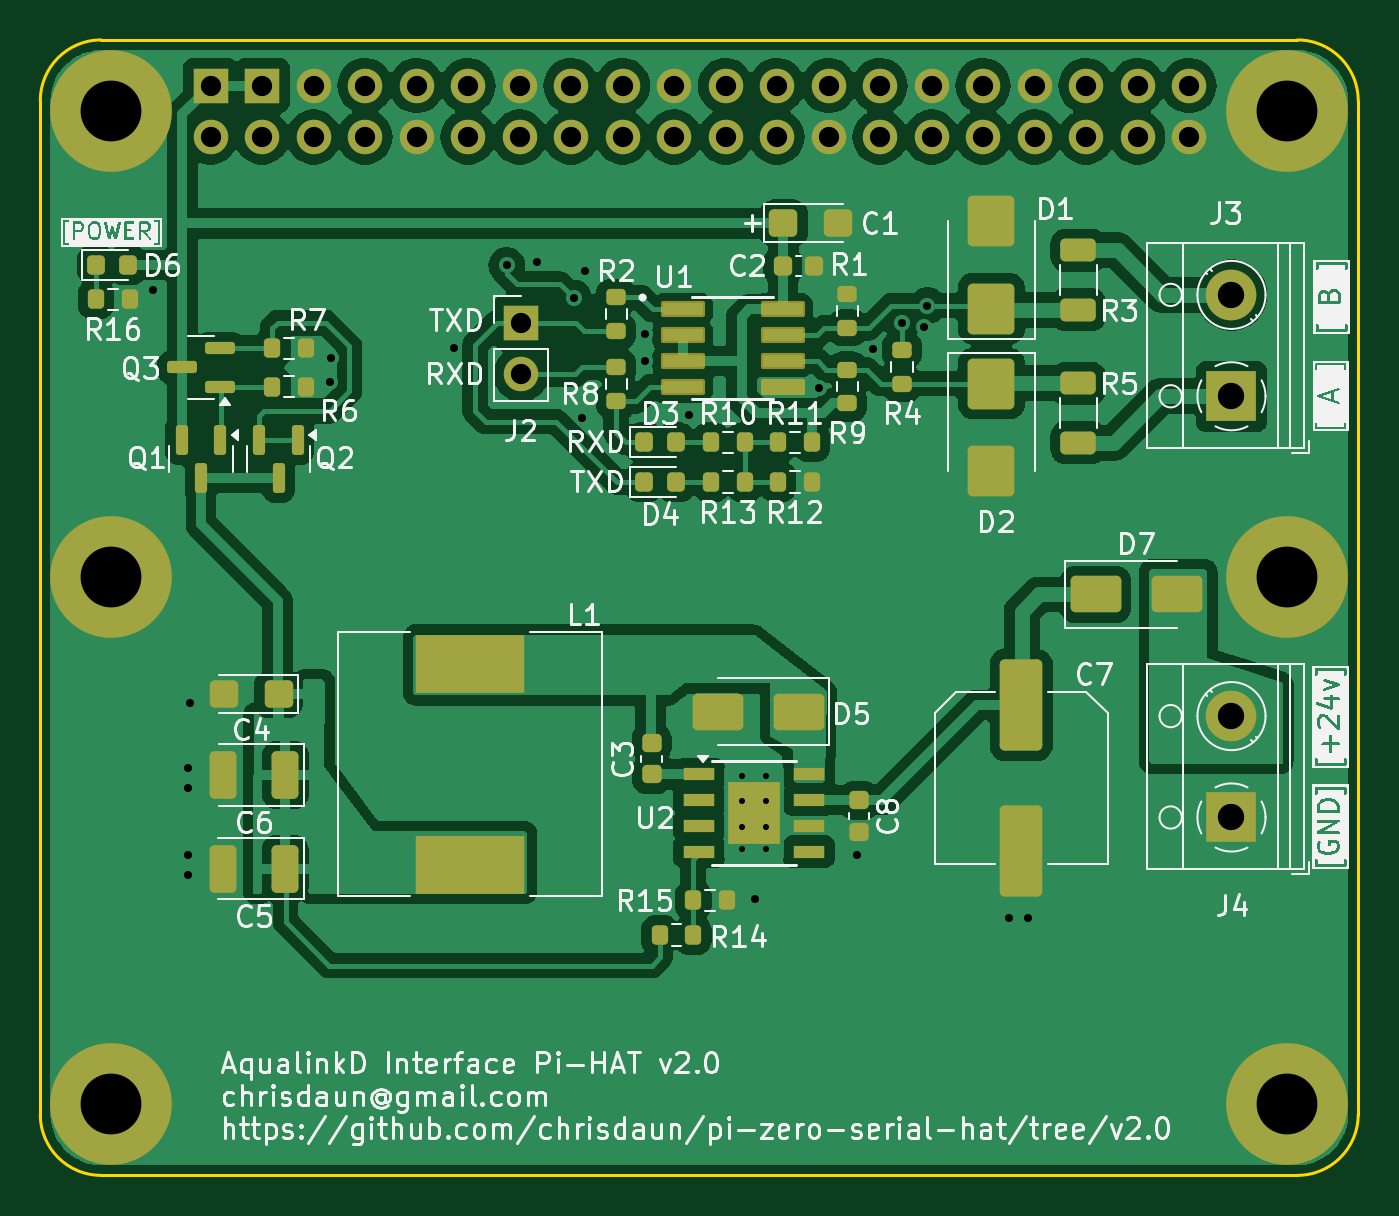
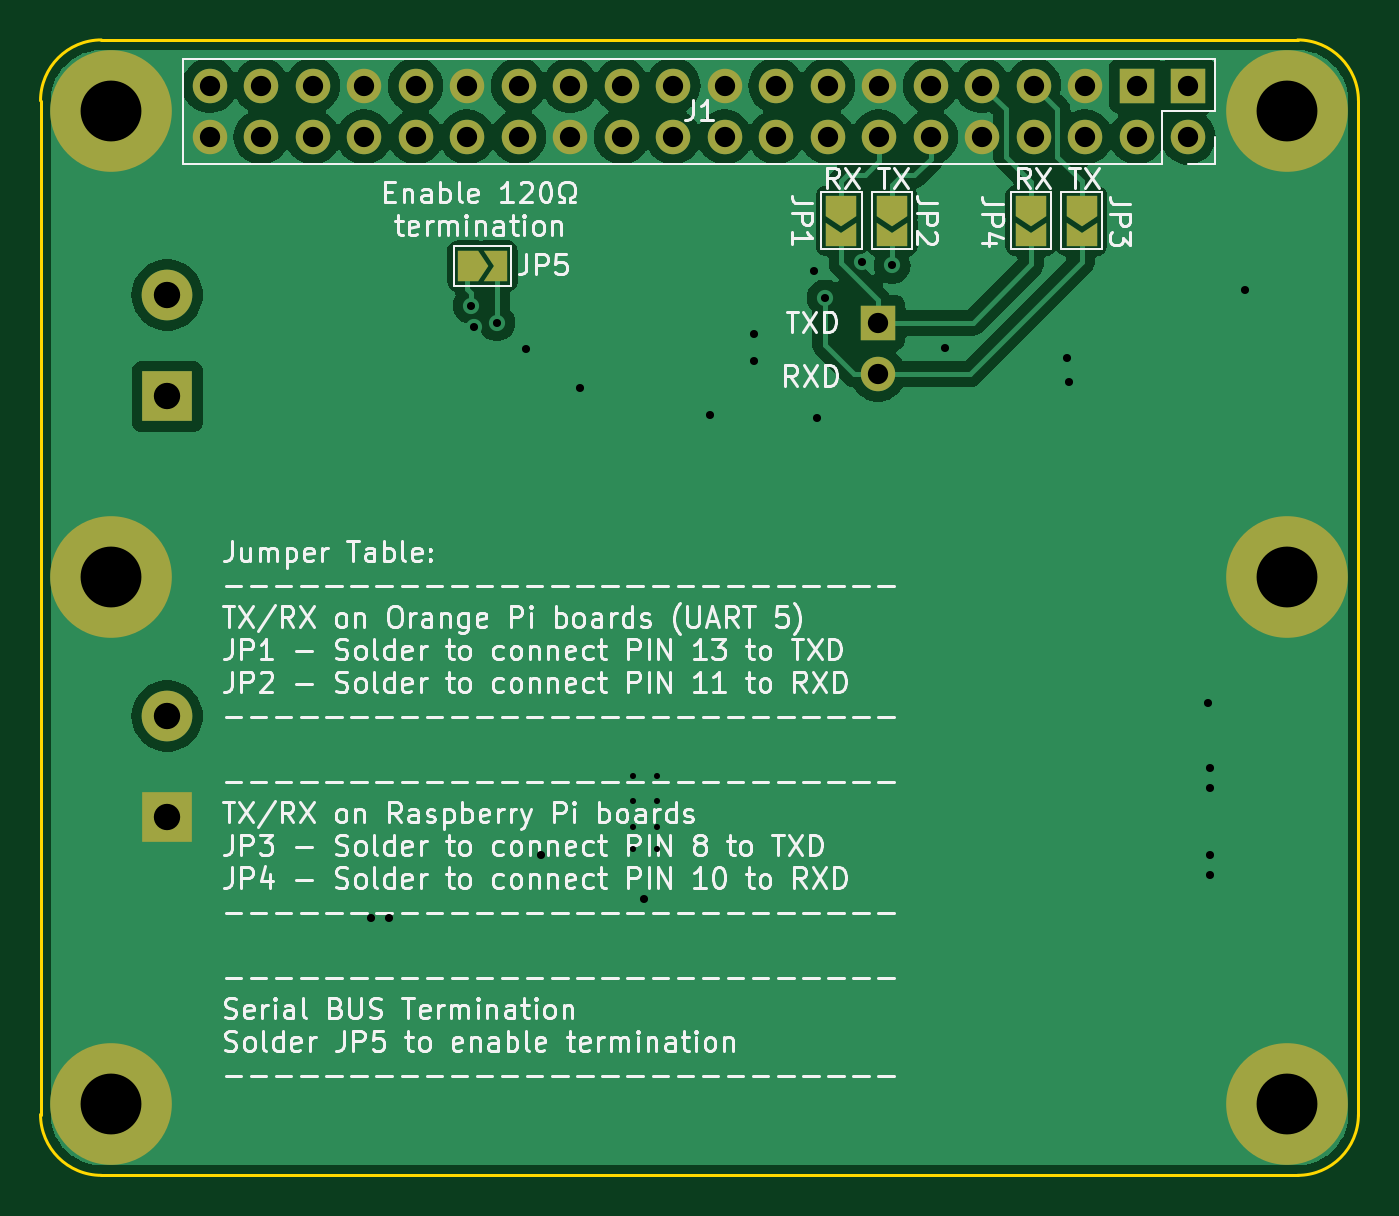
Circuit board: 11 layer files. Board 65.0 x 56.0 mm.
- bottom_copper: pi-zero-serial-hat-B_Cu.gbr (59341 bytes)
- bottom_mask: pi-zero-serial-hat-B_Mask.gbr (2818 bytes)
- paste: pi-zero-serial-hat-B_Paste.gbr (496 bytes)
- bottom_silk: pi-zero-serial-hat-B_Silkscreen.gbr (140111 bytes)
- outline: pi-zero-serial-hat-Edge_Cuts.gbr (1146 bytes)
- top_copper: pi-zero-serial-hat-F_Cu.gbr (140789 bytes)
- top_mask: pi-zero-serial-hat-F_Mask.gbr (7391 bytes)
- paste: pi-zero-serial-hat-F_Paste.gbr (5855 bytes)
- top_silk: pi-zero-serial-hat-F_Silkscreen.gbr (146165 bytes)
- drill: pi-zero-serial-hat-NPTH.drl (265 bytes)
- drill: pi-zero-serial-hat-PTH.drl (1890 bytes)

=== bottom_copper: pi-zero-serial-hat-B_Cu.gbr (59341 bytes, source omitted) ===
=== bottom_mask: pi-zero-serial-hat-B_Mask.gbr ===
G04 #@! TF.GenerationSoftware,KiCad,Pcbnew,8.0.7*
G04 #@! TF.CreationDate,2024-12-23T21:13:05-08:00*
G04 #@! TF.ProjectId,pi-zero-serial-hat,70692d7a-6572-46f2-9d73-657269616c2d,1.0*
G04 #@! TF.SameCoordinates,Original*
G04 #@! TF.FileFunction,Soldermask,Bot*
G04 #@! TF.FilePolarity,Negative*
%FSLAX46Y46*%
G04 Gerber Fmt 4.6, Leading zero omitted, Abs format (unit mm)*
G04 Created by KiCad (PCBNEW 8.0.7) date 2024-12-23 21:13:05*
%MOMM*%
%LPD*%
G01*
G04 APERTURE LIST*
G04 Aperture macros list*
%AMFreePoly0*
4,1,6,1.000000,0.000000,0.500000,-0.750000,-0.500000,-0.750000,-0.500000,0.750000,0.500000,0.750000,1.000000,0.000000,1.000000,0.000000,$1*%
%AMFreePoly1*
4,1,6,0.500000,-0.750000,-0.650000,-0.750000,-0.150000,0.000000,-0.650000,0.750000,0.500000,0.750000,0.500000,-0.750000,0.500000,-0.750000,$1*%
G04 Aperture macros list end*
%ADD10C,6.000000*%
%ADD11R,2.500000X2.500000*%
%ADD12C,2.500000*%
%ADD13R,1.700000X1.700000*%
%ADD14O,1.700000X1.700000*%
%ADD15C,1.700000*%
%ADD16FreePoly0,270.000000*%
%ADD17FreePoly1,270.000000*%
%ADD18FreePoly0,180.000000*%
%ADD19FreePoly1,180.000000*%
G04 APERTURE END LIST*
D10*
X121032000Y-94568000D03*
X179032000Y-94568000D03*
X179032000Y-117568000D03*
X121032000Y-117568000D03*
D11*
X176282000Y-108643000D03*
D12*
X176282000Y-103643000D03*
D11*
X176282000Y-129418000D03*
D12*
X176282000Y-124418000D03*
D10*
X179032000Y-143568000D03*
X121032000Y-143568000D03*
D13*
X141232000Y-105018000D03*
D14*
X141232000Y-107558000D03*
D15*
X125932000Y-95858000D03*
D13*
X125932000Y-93318000D03*
D14*
X128472000Y-95858000D03*
D13*
X128472000Y-93318000D03*
D14*
X131012000Y-95858000D03*
X131012000Y-93318000D03*
X133552000Y-95858000D03*
X133552000Y-93318000D03*
X136092000Y-95858000D03*
X136092000Y-93318000D03*
X138632000Y-95858000D03*
X138632000Y-93318000D03*
X141172000Y-95858000D03*
X141172000Y-93318000D03*
X143712000Y-95858000D03*
X143712000Y-93318000D03*
D15*
X146252000Y-95858000D03*
D14*
X146252000Y-93318000D03*
X148792000Y-95858000D03*
X148792000Y-93318000D03*
X151332000Y-95858000D03*
X151332000Y-93318000D03*
X153872000Y-95858000D03*
X153872000Y-93318000D03*
X156412000Y-95858000D03*
X156412000Y-93318000D03*
X158952000Y-95858000D03*
X158952000Y-93318000D03*
X161492000Y-95858000D03*
X161492000Y-93318000D03*
X164032000Y-95858000D03*
X164032000Y-93318000D03*
X166572000Y-95858000D03*
X166572000Y-93318000D03*
X169112000Y-95858000D03*
X169112000Y-93318000D03*
X171652000Y-95858000D03*
X171652000Y-93318000D03*
X174192000Y-95858000D03*
X174192000Y-93318000D03*
D16*
X140532000Y-99268000D03*
D17*
X140532000Y-100718000D03*
D18*
X161457000Y-102218000D03*
D19*
X160007000Y-102218000D03*
D16*
X131182000Y-99268000D03*
D17*
X131182000Y-100718000D03*
D16*
X143032000Y-99268000D03*
D17*
X143032000Y-100718000D03*
D16*
X133682000Y-99268000D03*
D17*
X133682000Y-100718000D03*
M02*

=== paste: pi-zero-serial-hat-B_Paste.gbr ===
G04 #@! TF.GenerationSoftware,KiCad,Pcbnew,8.0.7*
G04 #@! TF.CreationDate,2024-12-23T21:13:05-08:00*
G04 #@! TF.ProjectId,pi-zero-serial-hat,70692d7a-6572-46f2-9d73-657269616c2d,1.0*
G04 #@! TF.SameCoordinates,Original*
G04 #@! TF.FileFunction,Paste,Bot*
G04 #@! TF.FilePolarity,Positive*
%FSLAX46Y46*%
G04 Gerber Fmt 4.6, Leading zero omitted, Abs format (unit mm)*
G04 Created by KiCad (PCBNEW 8.0.7) date 2024-12-23 21:13:05*
%MOMM*%
%LPD*%
G01*
G04 APERTURE LIST*
G04 APERTURE END LIST*
M02*

=== bottom_silk: pi-zero-serial-hat-B_Silkscreen.gbr (140111 bytes, source omitted) ===
=== outline: pi-zero-serial-hat-Edge_Cuts.gbr ===
G04 #@! TF.GenerationSoftware,KiCad,Pcbnew,8.0.7*
G04 #@! TF.CreationDate,2024-12-23T21:13:05-08:00*
G04 #@! TF.ProjectId,pi-zero-serial-hat,70692d7a-6572-46f2-9d73-657269616c2d,1.0*
G04 #@! TF.SameCoordinates,Original*
G04 #@! TF.FileFunction,Profile,NP*
%FSLAX46Y46*%
G04 Gerber Fmt 4.6, Leading zero omitted, Abs format (unit mm)*
G04 Created by KiCad (PCBNEW 8.0.7) date 2024-12-23 21:13:05*
%MOMM*%
%LPD*%
G01*
G04 APERTURE LIST*
G04 #@! TA.AperFunction,Profile*
%ADD10C,0.150000*%
G04 #@! TD*
G04 APERTURE END LIST*
D10*
X120532000Y-147068000D02*
X179532000Y-147068000D01*
X179532000Y-91068000D02*
G75*
G02*
X182532000Y-94068000I0J-3000000D01*
G01*
X182532000Y-144068000D02*
G75*
G02*
X179532000Y-147068000I-3000000J0D01*
G01*
X120532000Y-147068000D02*
G75*
G02*
X117532000Y-144068000I0J3000000D01*
G01*
X117532000Y-94068000D02*
G75*
G02*
X120532000Y-91068000I3000000J0D01*
G01*
X117532000Y-118068000D02*
X117532000Y-94068000D01*
X120532000Y-91068000D02*
X179532000Y-91068000D01*
X182532000Y-94068000D02*
X182532000Y-118068000D01*
X117532000Y-144068000D02*
X117532000Y-118068000D01*
X182532000Y-118068000D02*
X182532000Y-144068000D01*
M02*

=== top_copper: pi-zero-serial-hat-F_Cu.gbr (140789 bytes, source omitted) ===
=== top_mask: pi-zero-serial-hat-F_Mask.gbr (7391 bytes, source omitted) ===
=== paste: pi-zero-serial-hat-F_Paste.gbr ===
G04 #@! TF.GenerationSoftware,KiCad,Pcbnew,8.0.7*
G04 #@! TF.CreationDate,2024-12-23T21:13:05-08:00*
G04 #@! TF.ProjectId,pi-zero-serial-hat,70692d7a-6572-46f2-9d73-657269616c2d,1.0*
G04 #@! TF.SameCoordinates,Original*
G04 #@! TF.FileFunction,Paste,Top*
G04 #@! TF.FilePolarity,Positive*
%FSLAX46Y46*%
G04 Gerber Fmt 4.6, Leading zero omitted, Abs format (unit mm)*
G04 Created by KiCad (PCBNEW 8.0.7) date 2024-12-23 21:13:05*
%MOMM*%
%LPD*%
G01*
G04 APERTURE LIST*
G04 Aperture macros list*
%AMRoundRect*
0 Rectangle with rounded corners*
0 $1 Rounding radius*
0 $2 $3 $4 $5 $6 $7 $8 $9 X,Y pos of 4 corners*
0 Add a 4 corners polygon primitive as box body*
4,1,4,$2,$3,$4,$5,$6,$7,$8,$9,$2,$3,0*
0 Add four circle primitives for the rounded corners*
1,1,$1+$1,$2,$3*
1,1,$1+$1,$4,$5*
1,1,$1+$1,$6,$7*
1,1,$1+$1,$8,$9*
0 Add four rect primitives between the rounded corners*
20,1,$1+$1,$2,$3,$4,$5,0*
20,1,$1+$1,$4,$5,$6,$7,0*
20,1,$1+$1,$6,$7,$8,$9,0*
20,1,$1+$1,$8,$9,$2,$3,0*%
G04 Aperture macros list end*
%ADD10RoundRect,0.200000X-0.200000X-0.275000X0.200000X-0.275000X0.200000X0.275000X-0.200000X0.275000X0*%
%ADD11RoundRect,0.250000X-0.900000X1.000000X-0.900000X-1.000000X0.900000X-1.000000X0.900000X1.000000X0*%
%ADD12RoundRect,0.150000X-0.150000X0.587500X-0.150000X-0.587500X0.150000X-0.587500X0.150000X0.587500X0*%
%ADD13RoundRect,0.200000X0.275000X-0.200000X0.275000X0.200000X-0.275000X0.200000X-0.275000X-0.200000X0*%
%ADD14RoundRect,0.250000X-0.625000X0.312500X-0.625000X-0.312500X0.625000X-0.312500X0.625000X0.312500X0*%
%ADD15RoundRect,0.250000X0.450000X0.425000X-0.450000X0.425000X-0.450000X-0.425000X0.450000X-0.425000X0*%
%ADD16RoundRect,0.200000X0.200000X0.275000X-0.200000X0.275000X-0.200000X-0.275000X0.200000X-0.275000X0*%
%ADD17RoundRect,0.200000X-0.275000X0.200000X-0.275000X-0.200000X0.275000X-0.200000X0.275000X0.200000X0*%
%ADD18RoundRect,0.218750X-0.218750X-0.256250X0.218750X-0.256250X0.218750X0.256250X-0.218750X0.256250X0*%
%ADD19RoundRect,0.250000X-0.450000X-0.425000X0.450000X-0.425000X0.450000X0.425000X-0.450000X0.425000X0*%
%ADD20RoundRect,0.225000X0.250000X-0.225000X0.250000X0.225000X-0.250000X0.225000X-0.250000X-0.225000X0*%
%ADD21RoundRect,0.225000X-0.250000X0.225000X-0.250000X-0.225000X0.250000X-0.225000X0.250000X0.225000X0*%
%ADD22RoundRect,0.150000X0.587500X0.150000X-0.587500X0.150000X-0.587500X-0.150000X0.587500X-0.150000X0*%
%ADD23RoundRect,0.250000X0.412500X0.925000X-0.412500X0.925000X-0.412500X-0.925000X0.412500X-0.925000X0*%
%ADD24RoundRect,0.250000X-1.000000X-0.650000X1.000000X-0.650000X1.000000X0.650000X-1.000000X0.650000X0*%
%ADD25RoundRect,0.250000X0.900000X-1.000000X0.900000X1.000000X-0.900000X1.000000X-0.900000X-1.000000X0*%
%ADD26R,1.550000X0.600000*%
%ADD27R,2.600000X3.100000*%
%ADD28RoundRect,0.250000X0.625000X-0.312500X0.625000X0.312500X-0.625000X0.312500X-0.625000X-0.312500X0*%
%ADD29RoundRect,0.250001X-0.799999X1.999999X-0.799999X-1.999999X0.799999X-1.999999X0.799999X1.999999X0*%
%ADD30RoundRect,0.073750X-0.911250X-0.221250X0.911250X-0.221250X0.911250X0.221250X-0.911250X0.221250X0*%
%ADD31R,5.400000X2.900000*%
%ADD32RoundRect,0.250000X1.000000X0.650000X-1.000000X0.650000X-1.000000X-0.650000X1.000000X-0.650000X0*%
%ADD33RoundRect,0.225000X-0.225000X-0.250000X0.225000X-0.250000X0.225000X0.250000X-0.225000X0.250000X0*%
G04 APERTURE END LIST*
D10*
X148082000Y-135218000D03*
X149732000Y-135218000D03*
D11*
X164432000Y-108018000D03*
X164432000Y-112318000D03*
D12*
X126407000Y-110793000D03*
X124507000Y-110793000D03*
X125457000Y-112668000D03*
D13*
X160032000Y-108018000D03*
X160032000Y-106368000D03*
D14*
X168732000Y-108005500D03*
X168732000Y-110930500D03*
D15*
X129282000Y-123343000D03*
X126582000Y-123343000D03*
D16*
X121932000Y-103868000D03*
X120282000Y-103868000D03*
D10*
X150619500Y-112868000D03*
X152269500Y-112868000D03*
D17*
X157332000Y-103618000D03*
X157332000Y-105268000D03*
D18*
X147307000Y-112868000D03*
X148882000Y-112868000D03*
D16*
X130632000Y-106268000D03*
X128982000Y-106268000D03*
D13*
X157332000Y-108993000D03*
X157332000Y-107343000D03*
D12*
X130232000Y-110793000D03*
X128332000Y-110793000D03*
X129282000Y-112668000D03*
D19*
X154182000Y-100118000D03*
X156882000Y-100118000D03*
D20*
X147682000Y-127293000D03*
X147682000Y-125743000D03*
D21*
X157907000Y-128568000D03*
X157907000Y-130118000D03*
D10*
X128982000Y-108168000D03*
X130632000Y-108168000D03*
D13*
X145932000Y-105418000D03*
X145932000Y-103768000D03*
D18*
X120269500Y-102168000D03*
X121844500Y-102168000D03*
D10*
X153919500Y-110918000D03*
X155569500Y-110918000D03*
D22*
X126407000Y-108168000D03*
X126407000Y-106268000D03*
X124532000Y-107218000D03*
D23*
X129607000Y-131943000D03*
X126532000Y-131943000D03*
D24*
X169582000Y-118418000D03*
X173582000Y-118418000D03*
D25*
X164432000Y-104318000D03*
X164432000Y-100018000D03*
D26*
X150032000Y-127288000D03*
X150032000Y-128558000D03*
X150032000Y-129828000D03*
X150032000Y-131098000D03*
X155432000Y-131098000D03*
X155432000Y-129828000D03*
X155432000Y-128558000D03*
X155432000Y-127288000D03*
D27*
X152732000Y-129193000D03*
D10*
X153919500Y-112868000D03*
X155569500Y-112868000D03*
D17*
X145932000Y-107218000D03*
X145932000Y-108868000D03*
D28*
X168732000Y-104368000D03*
X168732000Y-101443000D03*
D29*
X165907000Y-123868000D03*
X165907000Y-131068000D03*
D30*
X149207000Y-104363000D03*
X149207000Y-105633000D03*
X149207000Y-106903000D03*
X149207000Y-108173000D03*
X154157000Y-108173000D03*
X154157000Y-106903000D03*
X154157000Y-105633000D03*
X154157000Y-104363000D03*
D31*
X138707000Y-121843000D03*
X138707000Y-131743000D03*
D23*
X129614500Y-127318000D03*
X126539500Y-127318000D03*
D18*
X147307000Y-110918000D03*
X148882000Y-110918000D03*
D32*
X154932000Y-124193000D03*
X150932000Y-124193000D03*
D33*
X154157000Y-102218000D03*
X155707000Y-102218000D03*
D10*
X149732000Y-133493000D03*
X151382000Y-133493000D03*
X150619500Y-110918000D03*
X152269500Y-110918000D03*
M02*

=== top_silk: pi-zero-serial-hat-F_Silkscreen.gbr (146165 bytes, source omitted) ===
=== drill: pi-zero-serial-hat-NPTH.drl ===
M48
; DRILL file {KiCad 8.0.7} date 2024-12-23T21:13:02-0800
; FORMAT={-:-/ absolute / inch / decimal}
; #@! TF.CreationDate,2024-12-23T21:13:02-08:00
; #@! TF.GenerationSoftware,Kicad,Pcbnew,8.0.7
; #@! TF.FileFunction,NonPlated,1,2,NPTH
FMAT,2
INCH
%
G90
G05
M30

=== drill: pi-zero-serial-hat-PTH.drl ===
M48
; DRILL file {KiCad 8.0.7} date 2024-12-23T21:13:02-0800
; FORMAT={-:-/ absolute / inch / decimal}
; #@! TF.CreationDate,2024-12-23T21:13:02-08:00
; #@! TF.GenerationSoftware,Kicad,Pcbnew,8.0.7
; #@! TF.FileFunction,Plated,1,2,PTH
FMAT,2
INCH
; #@! TA.AperFunction,Plated,PTH,ComponentDrill
T1C0.0118
; #@! TA.AperFunction,Plated,PTH,ViaDrill
T2C0.0157
; #@! TA.AperFunction,Plated,PTH,ComponentDrill
T3C0.0394
; #@! TA.AperFunction,Plated,PTH,ComponentDrill
T4C0.0512
; #@! TA.AperFunction,Plated,PTH,ComponentDrill
T5C0.1181
%
G90
G05
T1
X5.9894Y-5.0155
X5.9894Y-5.0627
X5.9894Y-5.1139
X5.9894Y-5.1572
X6.0367Y-5.0155
X6.0367Y-5.0627
X6.0367Y-5.1139
X6.0367Y-5.1572
T2
X4.8467Y-4.0706
X4.9146Y-4.9987
X4.9146Y-5.0381
X4.9146Y-5.168
X4.9146Y-5.2074
X4.9186Y-4.8728
X5.1902Y-4.2487
X5.1922Y-4.2025
X5.4304Y-4.1828
X5.5328Y-4.0233
X5.5908Y-4.0165
X5.6627Y-4.0863
X5.6794Y-4.3186
X5.6853Y-4.0332
X5.8005Y-4.1562
X5.8005Y-4.2094
X5.8871Y-4.3137
X6.015Y-5.2527
X6.1391Y-4.2606
X6.2139Y-5.168
X6.2434Y-4.1857
X6.3005Y-4.1346
X6.3438Y-4.1424
X6.3497Y-4.1011
X6.5091Y-5.2901
X6.5446Y-5.2901
T3
X4.958Y-3.6739
X4.958Y-3.7739
X5.058Y-3.6739
X5.058Y-3.7739
X5.158Y-3.6739
X5.158Y-3.7739
X5.258Y-3.6739
X5.258Y-3.7739
X5.358Y-3.6739
X5.358Y-3.7739
X5.458Y-3.6739
X5.458Y-3.7739
X5.558Y-3.6739
X5.558Y-3.7739
X5.5603Y-4.1346
X5.5603Y-4.2346
X5.658Y-3.6739
X5.658Y-3.7739
X5.758Y-3.6739
X5.758Y-3.7739
X5.858Y-3.6739
X5.858Y-3.7739
X5.958Y-3.6739
X5.958Y-3.7739
X6.058Y-3.6739
X6.058Y-3.7739
X6.158Y-3.6739
X6.158Y-3.7739
X6.258Y-3.6739
X6.258Y-3.7739
X6.358Y-3.6739
X6.358Y-3.7739
X6.458Y-3.6739
X6.458Y-3.7739
X6.558Y-3.6739
X6.558Y-3.7739
X6.658Y-3.6739
X6.658Y-3.7739
X6.758Y-3.6739
X6.758Y-3.7739
X6.858Y-3.6739
X6.858Y-3.7739
T4
X6.9402Y-4.0804
X6.9402Y-4.2773
X6.9402Y-4.8983
X6.9402Y-5.0952
T5
X4.765Y-3.7231
X4.765Y-4.6287
X4.765Y-5.6523
X7.0485Y-3.7231
X7.0485Y-4.6287
X7.0485Y-5.6523
M30
